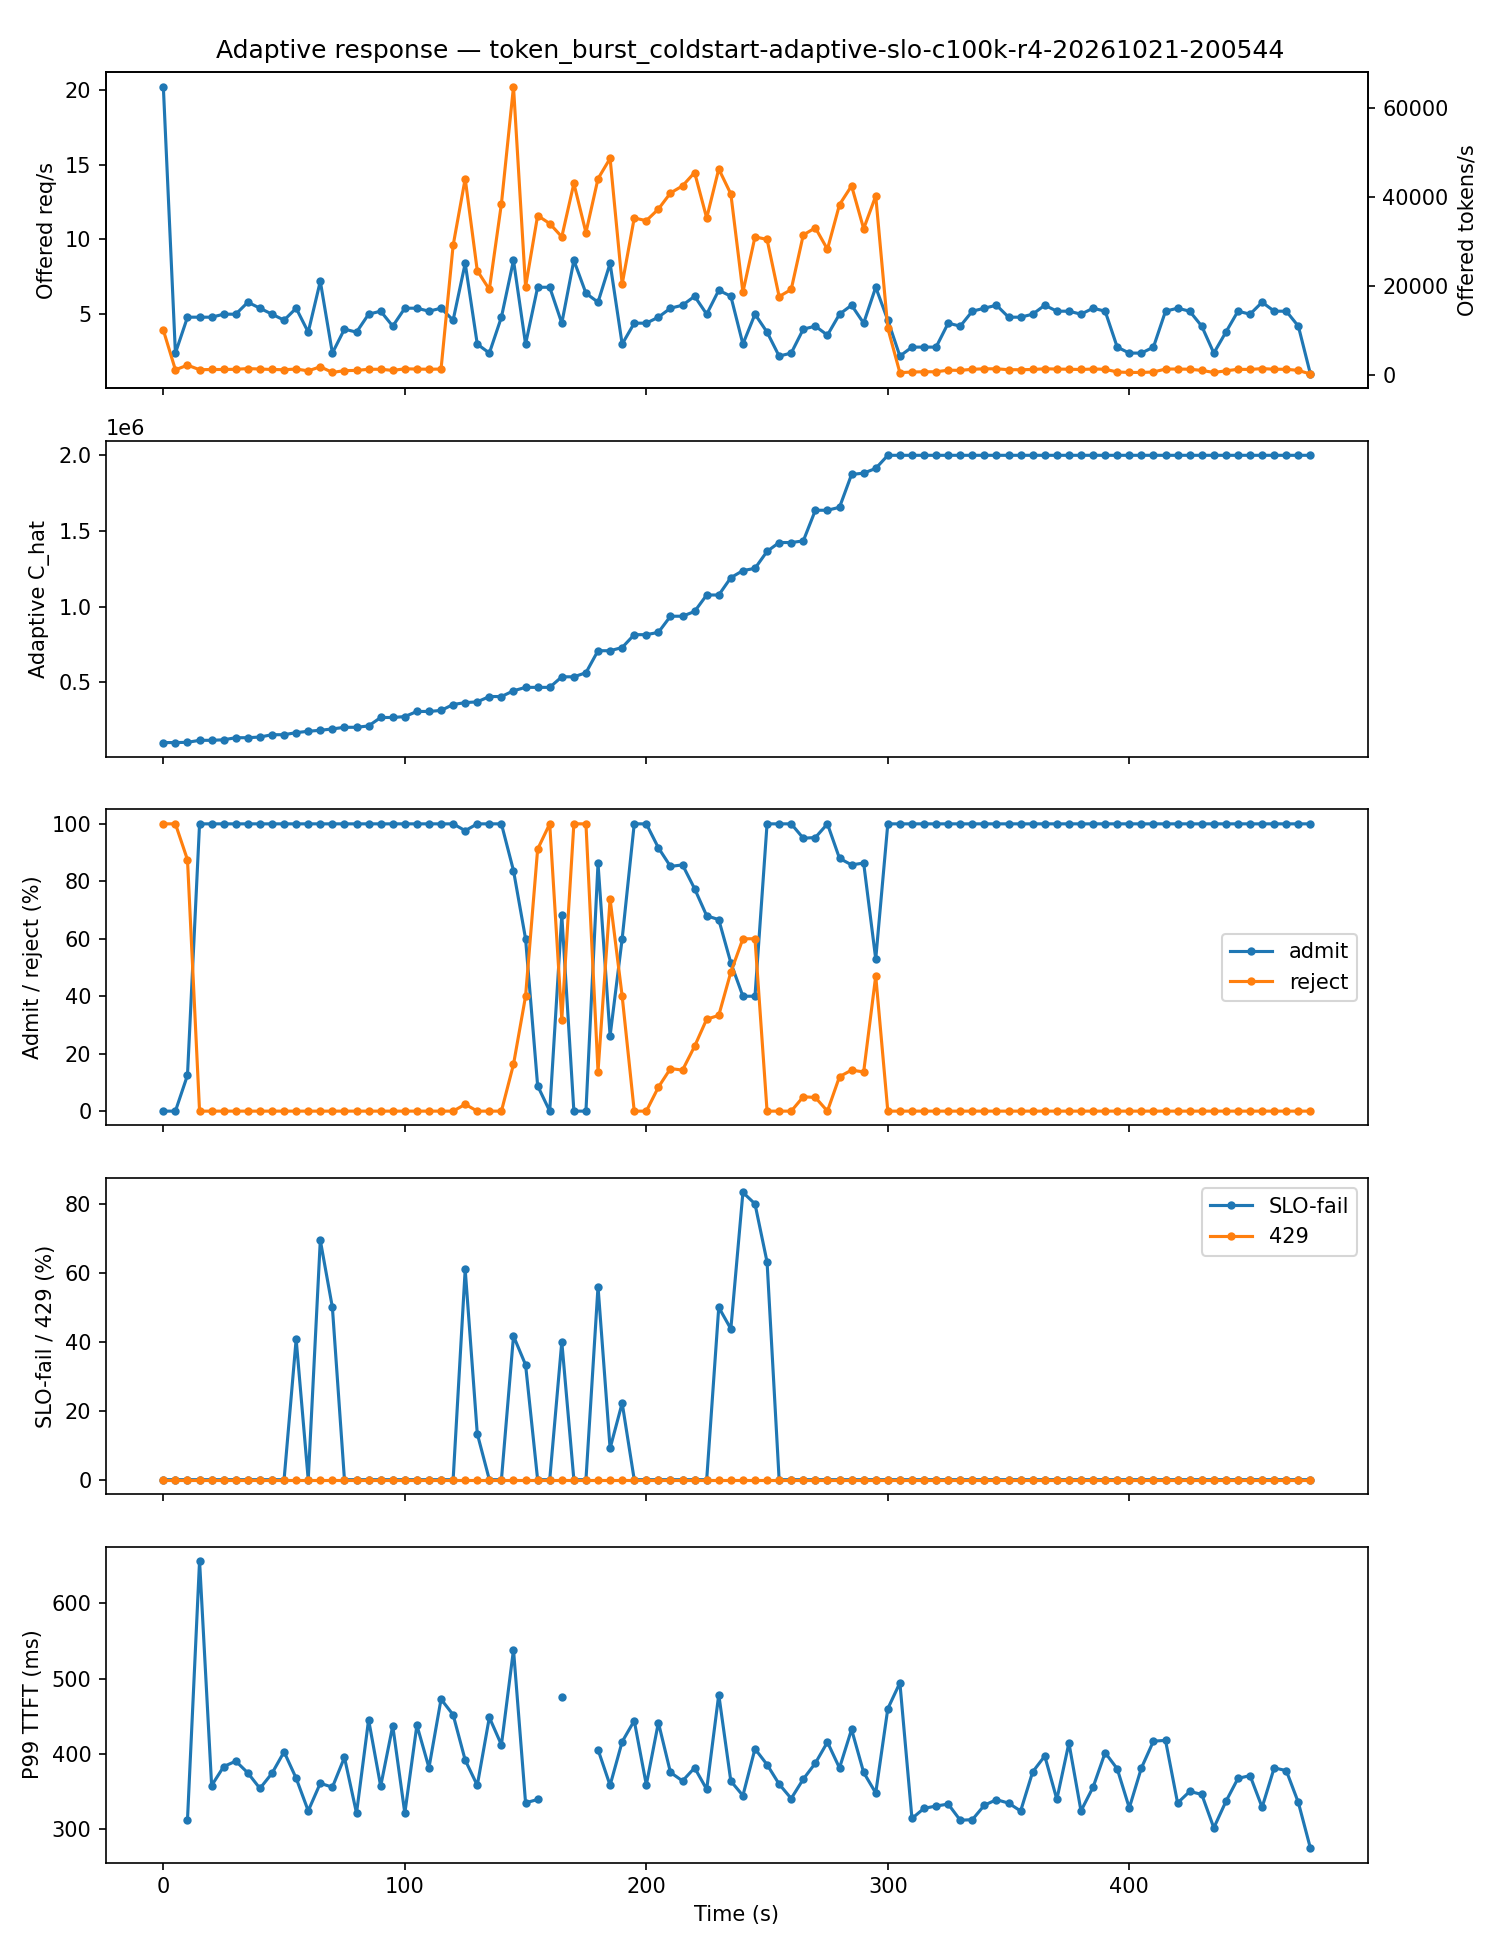

Data behind this chart, as committed beside it:
t_s, offered_rps, offered_tokens_s, adaptive_capacity, admit_rate, reject_rate, slo_fail_rate, p99_ttft_ms, bedrock_429_rate
0.0, 20.2, 10100, 100000, 0.0, 1.0, 0.0, , 0.0
5.0, 2.4, 1200, 100000, 0.0, 1.0, 0.0, , 0.0
10.0, 4.8, 2253, 101875, 0.125, 0.875, 0.0, 312.4, 0.0
15.0, 4.8, 1221, 114999, 1.0, 0.0, 0.0, 656.5, 0.0
20.0, 4.8, 1274, 114999, 1.0, 0.0, 0.0, 358, 0.0
25.0, 5.0, 1273, 118449, 1.0, 0.0, 0.0, 383.2, 0.0
30.0, 5.0, 1324, 132248, 1.0, 0.0, 0.0, 390.4, 0.0
35.0, 5.8, 1477, 132248, 1.0, 0.0, 0.0, 374.8, 0.0
40.0, 5.4, 1376, 136656, 1.0, 0.0, 0.0, 354.1, 0.0
45.0, 5.0, 1276, 152085, 1.0, 0.0, 0.0, 374.3, 0.0
50.0, 4.6, 1220, 152085, 1.0, 0.0, 0.0, 402.8, 0.0
55.0, 5.4, 1378, 165603, 1.0, 0.0, 0.4074, 367.7, 0.0
60.0, 3.8, 967.6, 174897, 1.0, 0.0, 0.0, 324.4, 0.0
65.0, 7.2, 1886, 181456, 1.0, 0.0, 0.6944, 361, 0.0
70.0, 2.4, 611.6, 190200, 1.0, 0.0, 0.5, 355.8, 0.0
75.0, 4.0, 1020, 201131, 1.0, 0.0, 0.0, 395.4, 0.0
80.0, 3.8, 1067, 201131, 1.0, 0.0, 0.0, 321.3, 0.0
85.0, 5.0, 1323, 210121, 1.0, 0.0, 0.0, 445.4, 0.0
90.0, 5.2, 1325, 265995, 1.0, 0.0, 0.0, 357.1, 0.0
95.0, 4.2, 1071, 265995, 1.0, 0.0, 0.0, 437.4, 0.0
100.0, 5.4, 1424, 271906, 1.0, 0.0, 0.0, 321.2, 0.0
105.0, 5.4, 1375, 305894, 1.0, 0.0, 0.0, 438.2, 0.0
110.0, 5.2, 1324, 305894, 1.0, 0.0, 0.0, 381.6, 0.0
115.0, 5.4, 1377, 312692, 1.0, 0.0, 0.0, 472.8, 0.0
120.0, 4.6, 29103, 351778, 1.0, 0.0, 0.0, 452, 0.0
125.0, 8.4, 44080, 364341, 0.9762, 0.02381, 0.6098, 391.8, 0.0
130.0, 3.0, 23439, 369367, 1.0, 0.0, 0.1333, 358.3, 0.0
135.0, 2.4, 19228, 404544, 1.0, 0.0, 0.0, 448.6, 0.0
140.0, 4.8, 38461, 404544, 1.0, 0.0, 0.0, 412.1, 0.0
145.0, 8.6, 64692, 442646, 0.8372, 0.1628, 0.4167, 538.5, 0.0
150.0, 3.0, 19819, 465225, 0.6, 0.4, 0.3333, 334.9, 0.0
155.0, 6.8, 35806, 465225, 0.08824, 0.9118, 0.0, 339.5, 0.0
160.0, 6.8, 34000, 465225, 0.0, 1.0, 0.0, , 0.0
165.0, 4.4, 31037, 535008, 0.6818, 0.3182, 0.4, 475.4, 0.0
170.0, 8.6, 43000, 535008, 0.0, 1.0, 0.0, , 0.0
175.0, 6.4, 32000, 561967, 0.0, 1.0, 0.0, , 0.0
180.0, 5.8, 44064, 707547, 0.8621, 0.1379, 0.56, 405.7, 0.0
185.0, 8.4, 48625, 707547, 0.2619, 0.7381, 0.09091, 358.3, 0.0
190.0, 3.0, 20424, 728773, 0.6, 0.4, 0.2222, 416.2, 0.0
195.0, 4.4, 35255, 813679, 1.0, 0.0, 0.0, 444.1, 0.0
200.0, 4.4, 34655, 813679, 1.0, 0.0, 0.0, 358.9, 0.0
205.0, 4.8, 37254, 828935, 0.9167, 0.08333, 0.0, 441.6, 0.0
210.0, 5.4, 40859, 935730, 0.8519, 0.1481, 0.0, 375.4, 0.0
215.0, 5.6, 42462, 935730, 0.8571, 0.1429, 0.0, 364.1, 0.0
220.0, 6.2, 45461, 967424, 0.7742, 0.2258, 0.0, 381.6, 0.0
225.0, 5.0, 35245, 1076089, 0.68, 0.32, 0.0, 353, 0.0
230.0, 6.6, 46252, 1076089, 0.6667, 0.3333, 0.5, 478.9, 0.0
235.0, 6.2, 40645, 1190640, 0.5161, 0.4839, 0.4375, 363.9, 0.0
240.0, 3.0, 18619, 1237502, 0.4, 0.6, 0.8333, 344.6, 0.0
245.0, 5.0, 31022, 1252352, 0.4, 0.6, 0.8, 406.8, 0.0
250.0, 3.8, 30450, 1364509, 1.0, 0.0, 0.6316, 385.8, 0.0
255.0, 2.2, 17626, 1423127, 1.0, 0.0, 0.0, 359.9, 0.0
260.0, 2.4, 19232, 1423127, 1.0, 0.0, 0.0, 340.7, 0.0
265.0, 4.0, 31454, 1433800, 0.95, 0.05, 0.0, 366.5, 0.0
270.0, 4.2, 33051, 1636596, 0.9524, 0.04762, 0.0, 387.7, 0.0
275.0, 3.6, 28244, 1636596, 1.0, 0.0, 0.0, 415.6, 0.0
280.0, 5.0, 38256, 1656235, 0.88, 0.12, 0.0, 381.3, 0.0
285.0, 5.6, 42464, 1873318, 0.8571, 0.1429, 0.0, 432.6, 0.0
290.0, 4.4, 32848, 1882085, 0.8636, 0.1364, 0.0, 375.3, 0.0
295.0, 6.8, 40190, 1913298, 0.5294, 0.4706, 0.0, 348.1, 0.0
... 36 more rows
